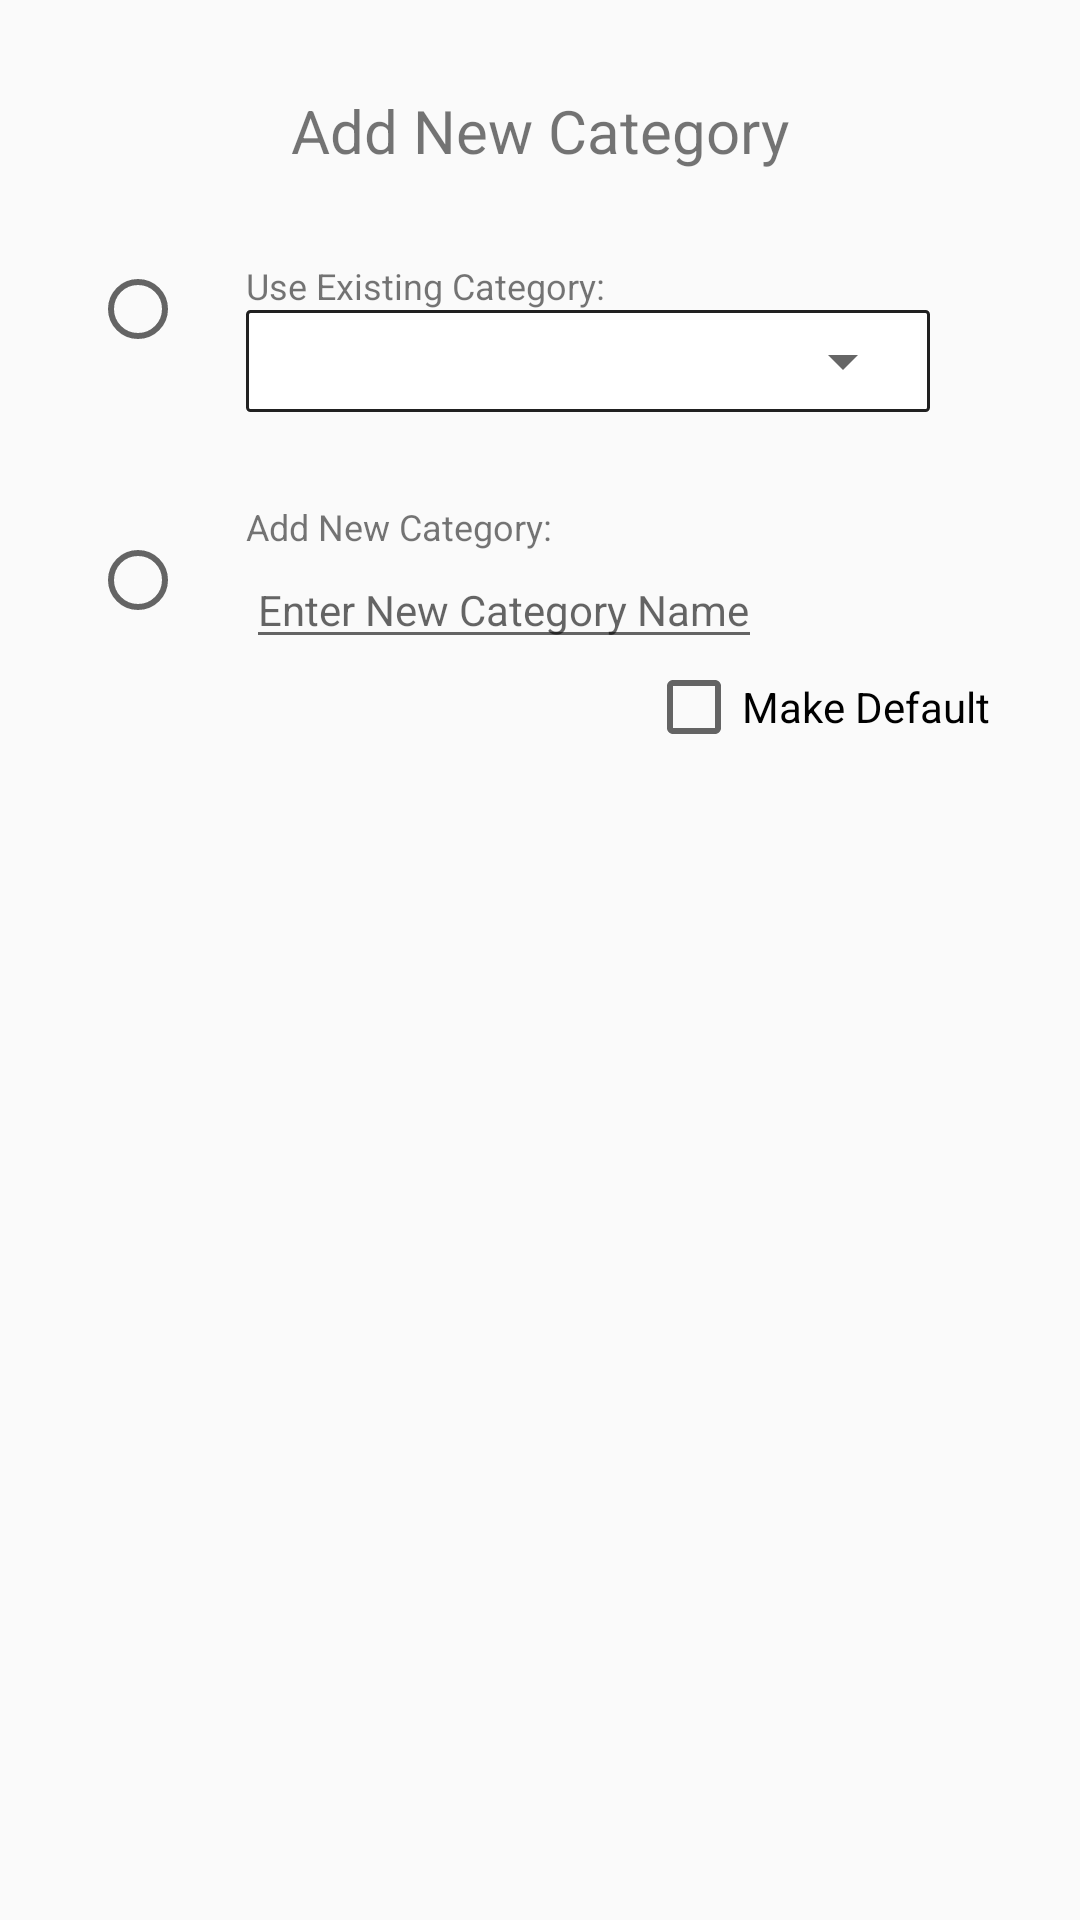

The Android layout XML behind this screen, and the referenced resources:
<!-- AndroidManifest.xml: application theme AppTheme -->
<!-- res/layout/add_category_dialog_layout.xml -->
<?xml version="1.0" encoding="utf-8"?>
<LinearLayout xmlns:android="http://schemas.android.com/apk/res/android"
    android:orientation="vertical" android:layout_width="match_parent"
    android:layout_height="match_parent"
    android:padding="30dp"
    android:focusable="true"
    android:focusableInTouchMode="true">
    <TextView
        android:id="@+id/titleTextAddCategoryDialog"
        android:layout_gravity="center_horizontal"
        android:textSize="20sp"
        android:layout_marginBottom="30dp"
        android:layout_width="wrap_content"
        android:layout_height="wrap_content"
        android:text="@string/add_category_title"/>
        <LinearLayout
            android:layout_width="match_parent"
            android:layout_height="wrap_content"
            android:orientation="horizontal">
            <RadioButton
                android:id="@+id/radioUseExistingAddCategoryDialog"
                android:layout_width="wrap_content"
                android:layout_height="wrap_content"
                android:gravity="center" />
            <LinearLayout

                android:paddingStart="20dp"
                android:paddingEnd="20dp"
                android:layout_width="match_parent"
                android:layout_height="wrap_content"
                android:orientation="vertical">
                <TextView
                    android:layout_width="wrap_content"
                    android:layout_height="wrap_content"
                    android:textSize="12sp"
                    android:text="@string/use_existing_category_dialog_text"/>
                <RelativeLayout
                    android:id="@+id/spinnerContainerAddCategoryDialog"
                    android:layout_width="match_parent"
                    android:layout_height="wrap_content"
                    android:background="@drawable/spinner_drawable"
                    android:clickable="true">
                    <Spinner
                        android:id="@+id/spinnerAddCategoryDialog"
                        android:layout_width="match_parent"
                        android:layout_height="wrap_content"/>
                </RelativeLayout>
            </LinearLayout>
        </LinearLayout>
        <LinearLayout
            android:layout_marginTop="30dp"
            android:layout_width="match_parent"
            android:layout_height="wrap_content"
            android:orientation="horizontal">
            <RadioButton
                android:id="@+id/radioAddNewAddCategoryDialog"
                android:layout_width="wrap_content"
                android:layout_height="wrap_content"
                android:layout_gravity="center_vertical"/>
            <LinearLayout
                android:paddingStart="20dp"
                android:paddingEnd="20dp"
                android:layout_width="match_parent"
                android:layout_height="wrap_content"
                android:orientation="vertical">
                <TextView
                    android:layout_width="wrap_content"
                    android:layout_height="wrap_content"
                    android:text="@string/add_new_category_dialog_text"
                    android:textSize="12sp"/>
                <EditText
                    android:id="@+id/editTextNameAddCategoryDialog"
                    android:layout_width="wrap_content"
                    android:layout_height="wrap_content"
                    android:maxLength="25"
                    android:inputType="textCapWords"
                    android:imeOptions="actionDone"
                    android:textSize="14sp"
                    android:hint="@string/edit_text_hint_add_category_dialog">
                </EditText>
            </LinearLayout>
        </LinearLayout>
    <CheckBox
        android:id="@+id/checkBoxAddCategoryDialog"
        android:layout_width="wrap_content"
        android:layout_height="wrap_content"
        android:layout_gravity="end"
        android:text="@string/check_box_add_category_dialog"/>




</LinearLayout>
<!-- resources referenced by this layout -->
<resources>
  <!-- drawable spinner_drawable (drawable) -->
  <?xml version="1.0" encoding="utf-8"?>
  <shape xmlns:android="http://schemas.android.com/apk/res/android"
      android:shape="rectangle">
      <solid android:color="#FFFFFFFF" />
      <corners android:radius="1dp" />
      <padding android:bottom="5dp" android:left="5dp" android:right="5dp" android:top="5dp"/>
      <stroke
          android:color="@color/primary_material_dark"
          android:width="1dp" />
  </shape>
  <string name="add_category_title">Add New Category</string>
  <string name="add_new_category_dialog_text">Add New Category:</string>
  <string name="check_box_add_category_dialog">Make Default</string>
  <string name="edit_text_hint_add_category_dialog">Enter New Category Name</string>
  <string name="use_existing_category_dialog_text">Use Existing Category:</string>
  <style name="AppTheme" parent="Theme.AppCompat.Light.DarkActionBar">
          
          <item name="colorPrimary">@color/colorPrimary</item>
          <item name="colorPrimaryDark">@color/colorPrimaryDark</item>
          <item name="colorAccent">@color/colorAccent</item>
  
      </style>
  <color name="colorPrimary">#3F51B5</color>
  <color name="colorPrimaryDark">#303F9F</color>
  <color name="colorAccent">#3F51B5</color>
</resources>
